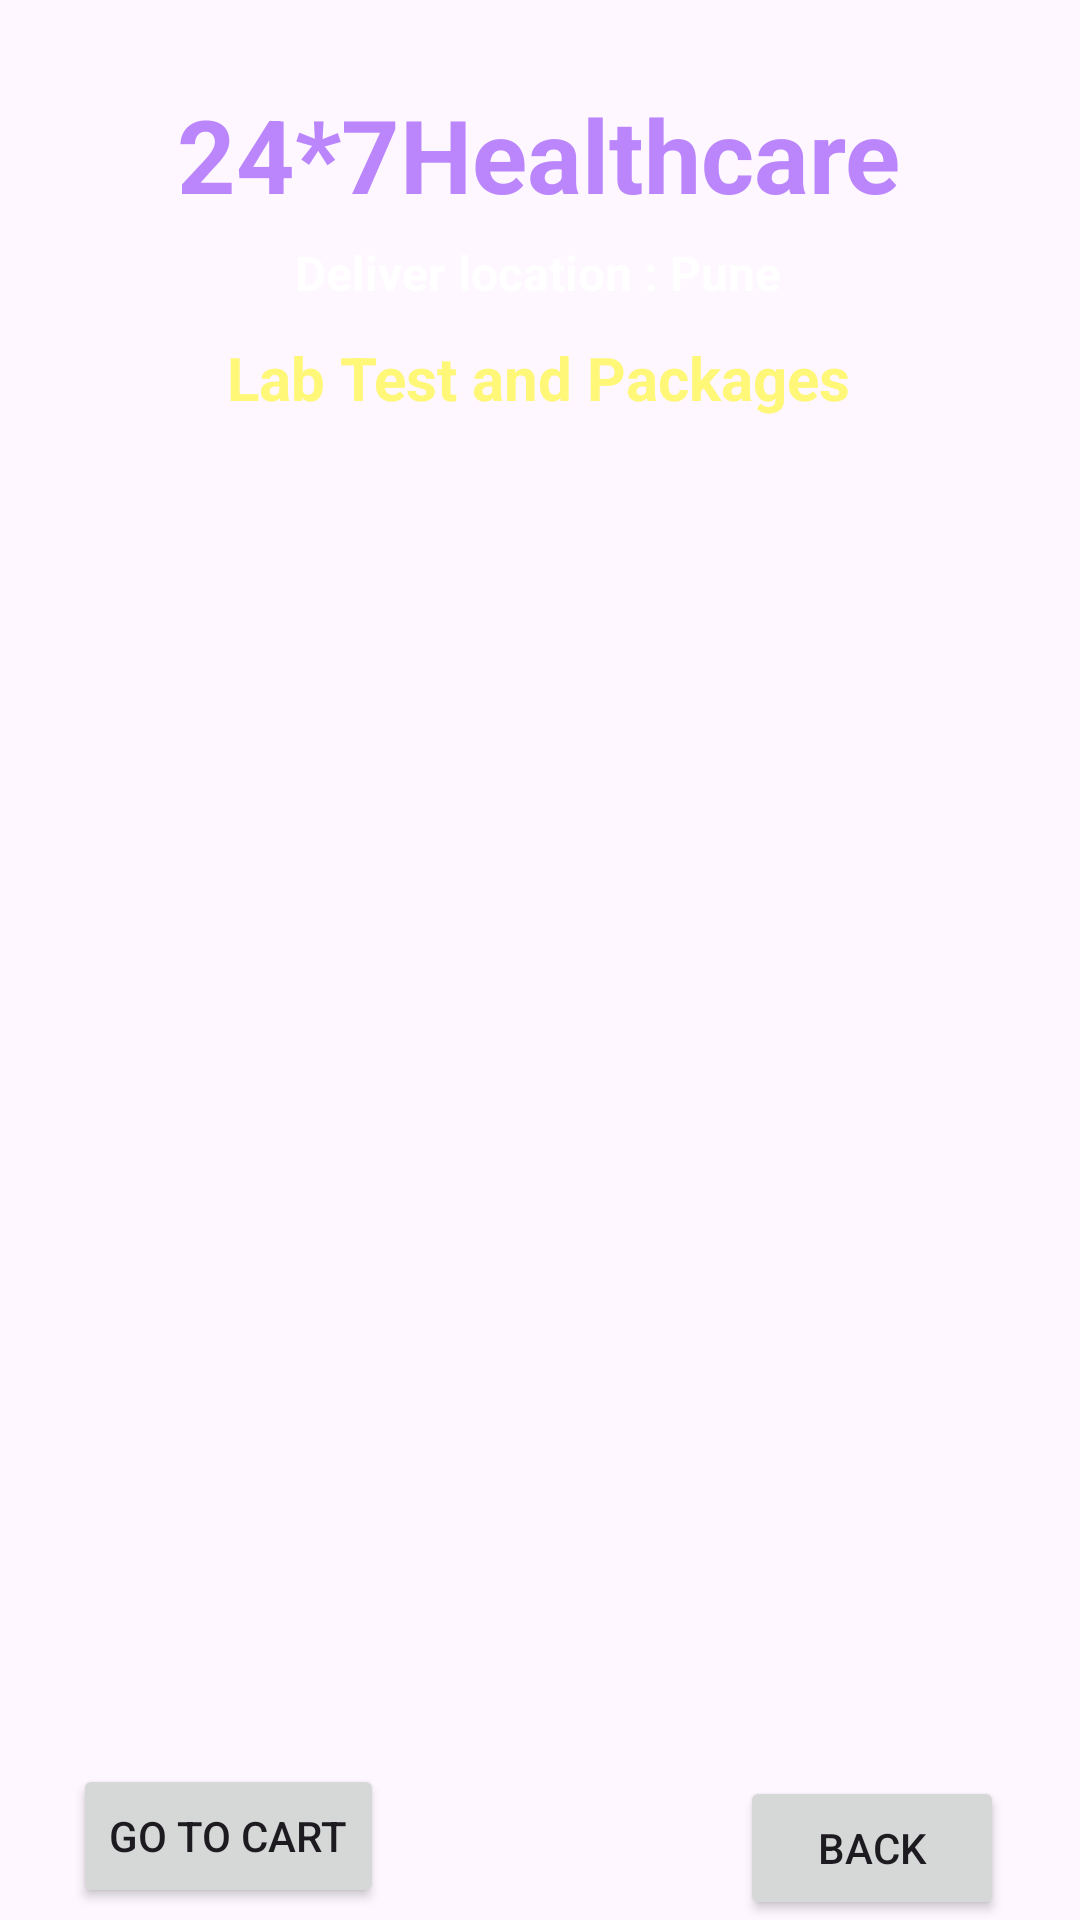

Here is an Android app screen rendered from its layout file. Give the layout XML and the strings, colors and styles it references.
<!-- AndroidManifest.xml: application theme Theme.CabinetMedicale -->
<!-- res/layout/activity_lab_test.xml -->
<?xml version="1.0" encoding="utf-8"?>
<androidx.constraintlayout.widget.ConstraintLayout xmlns:android="http://schemas.android.com/apk/res/android"
    xmlns:app="http://schemas.android.com/apk/res-auto"
    xmlns:tools="http://schemas.android.com/tools"
    android:layout_width="match_parent"
    android:layout_height="match_parent"
    android:background="@drawable/back2"
    tools:context=".LabTestActivity">

    <Button
        android:id="@+id/buttonLTGoToCart"
        android:layout_width="wrap_content"
        android:layout_height="wrap_content"
        android:layout_marginBottom="4dp"
        android:text="Go To Cart"
        app:layout_constraintBottom_toBottomOf="parent"
        app:layout_constraintEnd_toEndOf="parent"
        app:layout_constraintHorizontal_bias="0.095"
        app:layout_constraintStart_toStartOf="parent" />

    <TextView
        android:id="@+id/textViewDDName"
        android:layout_width="wrap_content"
        android:layout_height="wrap_content"
        android:text="24*7Healthcare"
        android:textColor="@color/purple_200"
        android:textSize="34sp"
        android:textStyle="bold"
        app:layout_constraintBottom_toBottomOf="parent"
        app:layout_constraintEnd_toEndOf="parent"
        app:layout_constraintHorizontal_bias="0.497"
        app:layout_constraintStart_toStartOf="parent"
        app:layout_constraintTop_toTopOf="parent"
        app:layout_constraintVertical_bias="0.048" />

    <TextView
        android:id="@+id/textViewODTitle"
        android:layout_width="wrap_content"
        android:layout_height="wrap_content"
        android:text="Deliver location : Pune"
        android:textColor="@color/colorWhite"
        android:textSize="16sp"
        android:textStyle="bold"
        app:layout_constraintBottom_toBottomOf="parent"
        app:layout_constraintEnd_toEndOf="parent"
        app:layout_constraintHorizontal_bias="0.497"
        app:layout_constraintStart_toStartOf="parent"
        app:layout_constraintTop_toBottomOf="@+id/textViewDDName"
        app:layout_constraintVertical_bias="0.011" />

    <TextView
        android:id="@+id/textViewLTCartTitle"
        android:layout_width="wrap_content"
        android:layout_height="wrap_content"
        android:text="Lab Test and Packages"
        android:textColor="@color/yellowLight"
        android:textSize="20sp"
        android:textStyle="bold"
        app:layout_constraintBottom_toBottomOf="parent"
        app:layout_constraintEnd_toEndOf="parent"
        app:layout_constraintHorizontal_bias="0.497"
        app:layout_constraintStart_toStartOf="parent"
        app:layout_constraintTop_toBottomOf="@+id/textViewDDName"
        app:layout_constraintVertical_bias="0.071" />

    <ListView
        android:id="@+id/listViewLT"
        android:layout_width="350dp"
        android:layout_height="500dp"
        android:layout_margin="10dp"
        android:layout_marginStart="16dp"
        android:layout_marginTop="16dp"
        android:layout_marginEnd="16dp"
        app:layout_constraintBottom_toBottomOf="parent"
        app:layout_constraintEnd_toEndOf="parent"
        app:layout_constraintStart_toStartOf="parent"
        app:layout_constraintTop_toBottomOf="@+id/textViewODTitle" />


    <Button
        android:id="@+id/buttonLTCartBack"
        android:layout_width="wrap_content"
        android:layout_height="wrap_content"
        android:text="Back"
        app:layout_constraintBottom_toBottomOf="parent"
        app:layout_constraintEnd_toEndOf="parent"
        app:layout_constraintHorizontal_bias="0.907"
        app:layout_constraintStart_toStartOf="parent" />


</androidx.constraintlayout.widget.ConstraintLayout>
<!-- resources referenced by this layout -->
<resources>
  <color name="colorWhite">#FFFFFF</color>
  <color name="purple_200">#FFBB86FC</color>
  <color name="yellowLight">#fff777</color>
  <style name="Theme.CabinetMedicale" parent="Base.Theme.CabinetMedicale" />
  <style name="Base.Theme.CabinetMedicale" parent="Theme.Material3.DayNight.NoActionBar">
          
          
      </style>
</resources>
